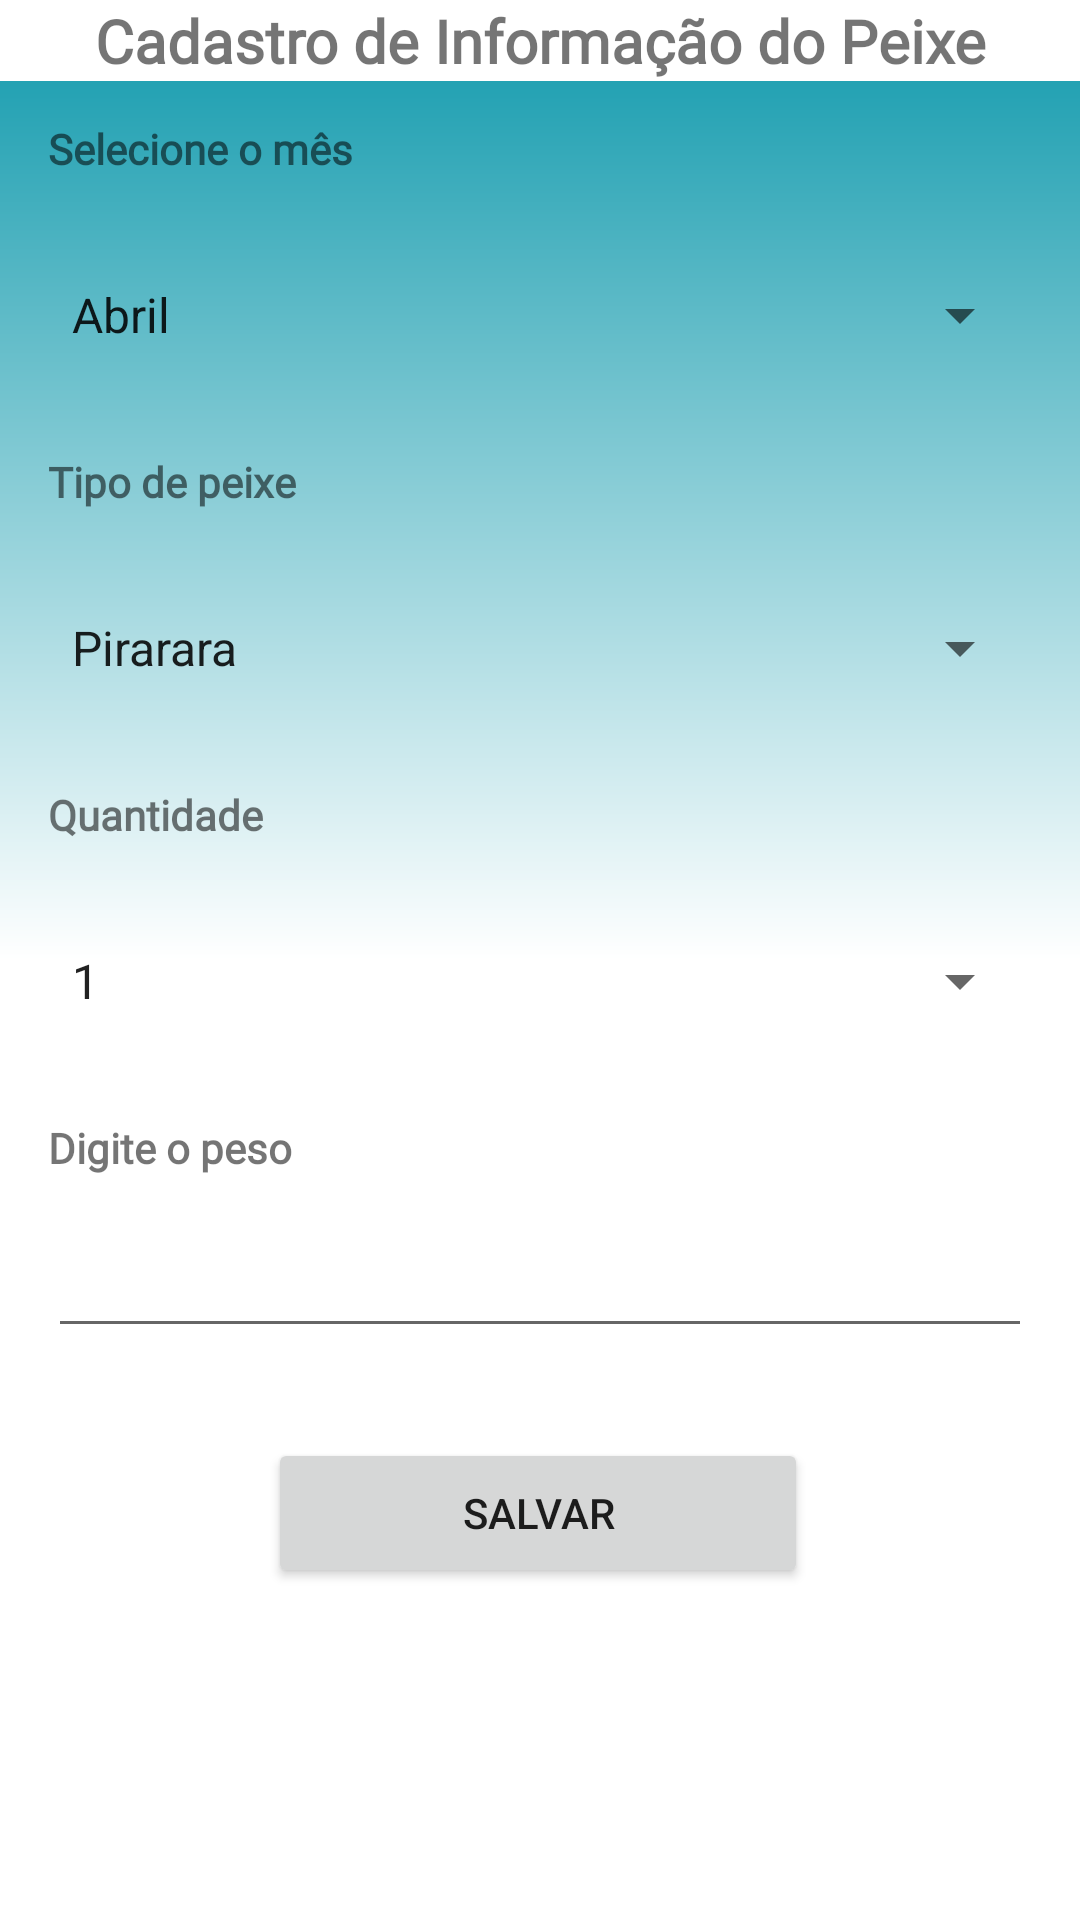

Produce the Android XML layout that renders to this screen, including the resource entries it uses.
<!-- AndroidManifest.xml: application theme Theme.HookingFish -->
<!-- res/layout/dialog.xml -->
<?xml version="1.0" encoding="utf-8"?>
<androidx.constraintlayout.widget.ConstraintLayout xmlns:android="http://schemas.android.com/apk/res/android"
    xmlns:tools="http://schemas.android.com/tools"
    android:layout_width="match_parent"
    android:layout_height="match_parent"
    xmlns:app="http://schemas.android.com/apk/res-auto"
    android:background="@drawable/backgradient">

    <TextView
        android:background="@color/white"
        android:id="@+id/txt_register"
        android:layout_width="match_parent"
        android:layout_height="wrap_content"
        android:fontFamily="@font/asul"
        android:gravity="center"
        android:text="@string/registerfish"
        android:textSize="20sp"
        android:textStyle="bold"
        app:layout_constraintTop_toTopOf="parent"
        app:layout_constraintStart_toStartOf="parent"/>


    <TextView
        android:id="@+id/txt_register_mes"
        android:layout_width="match_parent"
        android:layout_height="wrap_content"
        android:layout_marginTop="40dp"
        android:layout_marginEnd="16dp"
        android:layout_marginStart="16dp"
        android:fontFamily="@font/asul"
        android:text="@string/infomes"
        android:textSize="14sp"
        android:textStyle="bold"
        app:layout_constraintBottom_toTopOf="@+id/spinner"
        app:layout_constraintEnd_toEndOf="parent"
        app:layout_constraintStart_toStartOf="parent"
        app:layout_constraintTop_toTopOf="parent" />

    <Spinner
        android:id="@+id/spinner"
        android:layout_width="match_parent"
        android:layout_height="60dp"
        android:entries="@array/months"
        android:layout_marginStart="16dp"
        android:layout_marginEnd="16dp"
        android:layout_marginTop="16dp"
        app:layout_constraintStart_toStartOf="parent"
        app:layout_constraintTop_toBottomOf="@id/txt_register_mes" />


    <TextView
        android:id="@+id/txt_registerfish"
        android:layout_width="match_parent"
        android:layout_height="wrap_content"
        android:layout_marginStart="16dp"
        android:layout_marginTop="16dp"
        android:fontFamily="@font/asul"
        android:text="@string/infofish"
        android:textSize="14sp"
        android:textStyle="bold"
        app:layout_constraintStart_toStartOf="parent"
        app:layout_constraintTop_toBottomOf="@+id/spinner" />

    <Spinner
        android:id="@+id/spinnertypefish"
        android:layout_width="match_parent"
        android:entries="@array/typeFish"
        android:layout_height="60dp"
        android:layout_marginStart="16dp"
        android:layout_marginEnd="16dp"
        android:layout_marginTop="16dp"
        app:layout_constraintStart_toStartOf="parent"
        app:layout_constraintTop_toBottomOf="@id/txt_registerfish" />

    <TextView
        android:id="@+id/txt_registerquant"
        android:layout_width="match_parent"
        android:layout_height="wrap_content"
        android:layout_marginStart="16dp"
        android:layout_marginTop="16dp"
        android:fontFamily="@font/asul"
        android:text="@string/infoquant"
        android:textSize="14sp"
        android:textStyle="bold"
        app:layout_constraintStart_toStartOf="parent"
        app:layout_constraintTop_toBottomOf="@+id/spinnertypefish"/>

    <Spinner
        android:id="@+id/spinnerquanti"
        android:layout_width="match_parent"
        android:entries="@array/quanti"
        android:layout_height="60dp"
        android:layout_marginStart="16dp"
        android:layout_marginEnd="16dp"
        android:layout_marginTop="16dp"
        app:layout_constraintStart_toStartOf="parent"
        app:layout_constraintTop_toBottomOf="@id/txt_registerquant" />

    <TextView
        android:id="@+id/txt_register_peso"
        android:layout_width="match_parent"
        android:layout_height="wrap_content"
        android:layout_marginStart="16dp"
        android:layout_marginTop="16dp"
        android:fontFamily="@font/asul"
        android:text="@string/infopeso"
        android:textSize="14sp"
        android:textStyle="bold"
        app:layout_constraintStart_toStartOf="parent"
        app:layout_constraintTop_toBottomOf="@+id/spinnerquanti"/>


<EditText
    android:id="@+id/edit"
    android:layout_width="match_parent"
    android:layout_height="wrap_content"
    app:layout_constraintStart_toStartOf="parent"
    app:layout_constraintEnd_toEndOf="parent"
    app:layout_constraintTop_toBottomOf="@id/txt_register_peso"
    android:layout_marginEnd="16dp"
    android:layout_marginTop="16dp"
    android:layout_marginStart="16dp"
    android:inputType="number"/>

    <Button
        android:id="@+id/button_save"
        android:layout_width="180dp"
        android:layout_height="50dp"
        android:layout_marginTop="30dp"
        android:text="@string/save"
        app:layout_constraintEnd_toEndOf="parent"
        app:layout_constraintHorizontal_bias="0.497"
        app:layout_constraintStart_toStartOf="parent"
        app:layout_constraintTop_toBottomOf="@id/edit" />





</androidx.constraintlayout.widget.ConstraintLayout>
<!-- resources referenced by this layout -->
<resources>
  <string-array name="months">
          <item>@string/april</item>
          <item>@string/may</item>
          <item>@string/jun</item>
          <item>@string/jul</item>
          <item>@string/ago</item>
          <item>@string/sep</item>
          <item>@string/oct</item>
          <item>@string/nov</item>
          <item>@string/dec</item>
      </string-array>
  <string-array name="quanti">
          <item>@string/um</item>
          <item>@string/dois</item>
          <item>@string/tres</item>
      </string-array>
  <string-array name="typeFish">
          <item>@string/pira</item>
          <item>@string/tucuna</item>
          <item>@string/tamba</item>
          <item>@string/matrin</item>
          <item>@string/tilapia</item>
          <item>@string/pintado</item>
      </string-array>
  <color name="white">#FFFFFFFF</color>
  <!-- drawable backgradient (drawable) -->
  <?xml version="1.0" encoding="utf-8"?>
  <shape xmlns:android="http://schemas.android.com/apk/res/android">
  
      <gradient
          android:startColor="@color/blue"
          android:centerColor="#ffff"
          android:endColor="#ffff"
          android:angle="270"/>
  </shape>
  <string name="infofish">Tipo de peixe</string>
  <string name="infomes">Selecione o mês</string>
  <string name="infopeso">Digite o peso</string>
  <string name="infoquant">Quantidade</string>
  <string name="registerfish"> Cadastro de Informação do Peixe</string>
  <string name="save">Salvar</string>
  <style name="Theme.HookingFish" parent="Theme.MaterialComponents.DayNight.NoActionBar">
          
          <item name="colorPrimary">@color/blue</item>
          <item name="colorPrimaryVariant">@color/blue</item>
          <item name="colorOnPrimary">@color/white</item>
          
          <item name="colorSecondary">@color/teal_200</item>
          <item name="colorSecondaryVariant">@color/teal_700</item>
          <item name="colorOnSecondary">@color/white</item>
          
          <item name="android:statusBarColor" tools:targetApi="l">?attr/colorPrimaryVariant</item>
          
      </style>
  <string name="april">Abril</string>
  <string name="may">Maio</string>
  <string name="jun">Junho</string>
  <string name="jul">Julho</string>
  <string name="ago">Agosto</string>
  <string name="sep">Setembro</string>
  <string name="oct">Outubro</string>
  <string name="nov">Novembro</string>
  <string name="dec">Dezembro</string>
  <string name="um">1</string>
  <string name="dois">2</string>
  <string name="tres">3</string>
  <string name="pira">Pirarara</string>
  <string name="tucuna">Tucunare</string>
  <string name="tamba">Tambaqui</string>
  <string name="matrin">Matrichan</string>
  <string name="tilapia">Tilápia</string>
  <string name="pintado">Pintado</string>
  <color name="blue">#0F99AC</color>
  <color name="teal_200">#FF03DAC5</color>
  <color name="teal_700">#FF018786</color>
</resources>
